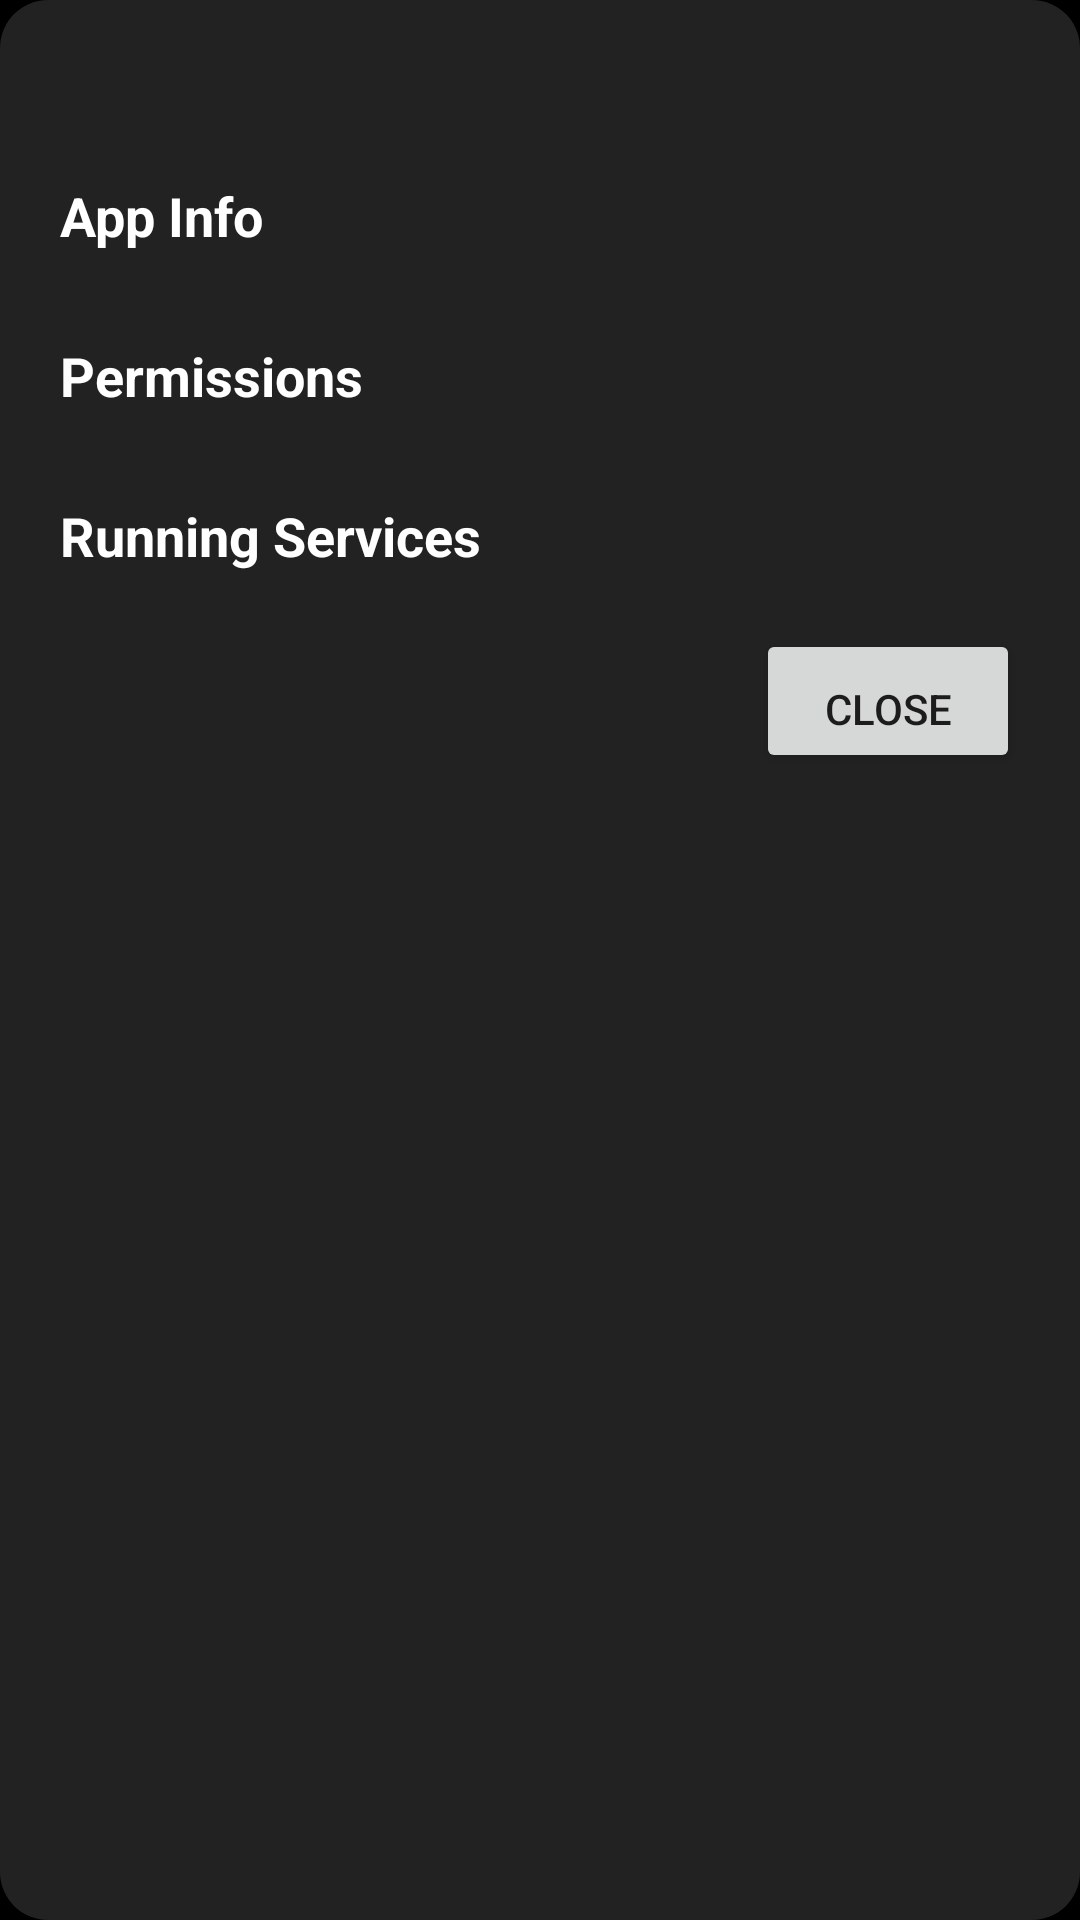

Write the Android layout XML for this screen, with the resource values it uses.
<!-- AndroidManifest.xml: application theme DarkAppTheme -->
<!-- res/layout/popup_dev_info.xml -->
<?xml version="1.0" encoding="utf-8"?>
<LinearLayout xmlns:android="http://schemas.android.com/apk/res/android"
    android:layout_width="match_parent"
    android:layout_height="wrap_content"
    android:padding="20dp"
    android:orientation="vertical"
    android:background="@drawable/popup_background"
    android:elevation="8dp">

    <ScrollView
        android:layout_width="match_parent"
        android:layout_height="wrap_content"
        android:fillViewport="true"
        android:background="@drawable/transparent_background">

        <LinearLayout
            android:layout_width="match_parent"
            android:layout_height="wrap_content"
            android:orientation="vertical"
            android:background="@drawable/transparent_background">

            <TextView
                android:id="@+id/currentDateTime"
                android:layout_width="wrap_content"
                android:layout_height="wrap_content"
                android:textSize="16sp"
                android:textColor="@android:color/white"
                android:textStyle="bold"
                android:paddingBottom="8dp"
                android:background="@drawable/transparent_background"/>

            <TextView
                android:layout_width="wrap_content"
                android:layout_height="wrap_content"
                android:text="App Info"
                android:textSize="18sp"
                android:textColor="@android:color/white"
                android:textStyle="bold"
                android:paddingTop="10dp"
                android:background="@drawable/transparent_background"/>

            <TextView
                android:id="@+id/versionText"
                android:layout_width="wrap_content"
                android:layout_height="wrap_content"
                android:textSize="14sp"
                android:textColor="@android:color/white"
                android:background="@drawable/transparent_background"/>

            <TextView
                android:layout_width="wrap_content"
                android:layout_height="wrap_content"
                android:text="Permissions"
                android:textSize="18sp"
                android:textColor="@android:color/white"
                android:textStyle="bold"
                android:paddingTop="10dp"
                android:background="@drawable/transparent_background"/>

            <TextView
                android:id="@+id/permissionsText"
                android:layout_width="wrap_content"
                android:layout_height="wrap_content"
                android:textSize="14sp"
                android:textColor="@android:color/white"
                android:background="@drawable/transparent_background"/>

            <TextView
                android:layout_width="wrap_content"
                android:layout_height="wrap_content"
                android:text="Running Services"
                android:textSize="18sp"
                android:textColor="@android:color/white"
                android:textStyle="bold"
                android:paddingTop="10dp"
                android:background="@drawable/transparent_background"/>

            <TextView
                android:id="@+id/servicesText"
                android:layout_width="wrap_content"
                android:layout_height="wrap_content"
                android:textSize="14sp"
                android:textColor="@android:color/white"
                android:background="@drawable/transparent_background"/>
        </LinearLayout>
    </ScrollView>

    <Button
        android:id="@+id/closeButton"
        android:layout_width="wrap_content"
        android:layout_height="wrap_content"
        android:text="Close"
        android:layout_gravity="end"
        android:paddingTop="15dp"/>
</LinearLayout>
<!-- resources referenced by this layout -->
<resources>
  <!-- drawable popup_background (drawable) -->
  <?xml version="1.0" encoding="utf-8"?>
  <shape xmlns:android="http://schemas.android.com/apk/res/android">
      <solid android:color="#222222"/> 
      <corners android:radius="16dp" />
      <padding android:left="16dp" android:top="16dp" android:right="16dp" android:bottom="16dp" />
      <elevation android:shadowColor="#000000" />
  </shape>
  <!-- drawable transparent_background (drawable) -->
  <layer-list xmlns:android="http://schemas.android.com/apk/res/android">
      <item android:drawable="@android:color/transparent" />
  </layer-list>
  <style name="DarkAppTheme" parent="Theme.MaterialComponents.DayNight">
          <item name="windowActionBar">false</item>
          <item name="android:background">@color/black</item>
          <item name="windowNoTitle">true</item>
          <item name="android:windowSplashScreenBackground">@color/black</item>
          <item name="android:windowSplashScreenAnimatedIcon">@drawable/off_icon</item>
          <item name="postSplashScreenTheme">@style/DarkAppTheme</item>
      </style>
  <color name="black">#FF000000</color>
  <!-- drawable off_icon: png bitmap (drawable, 113657 bytes) -->
</resources>
